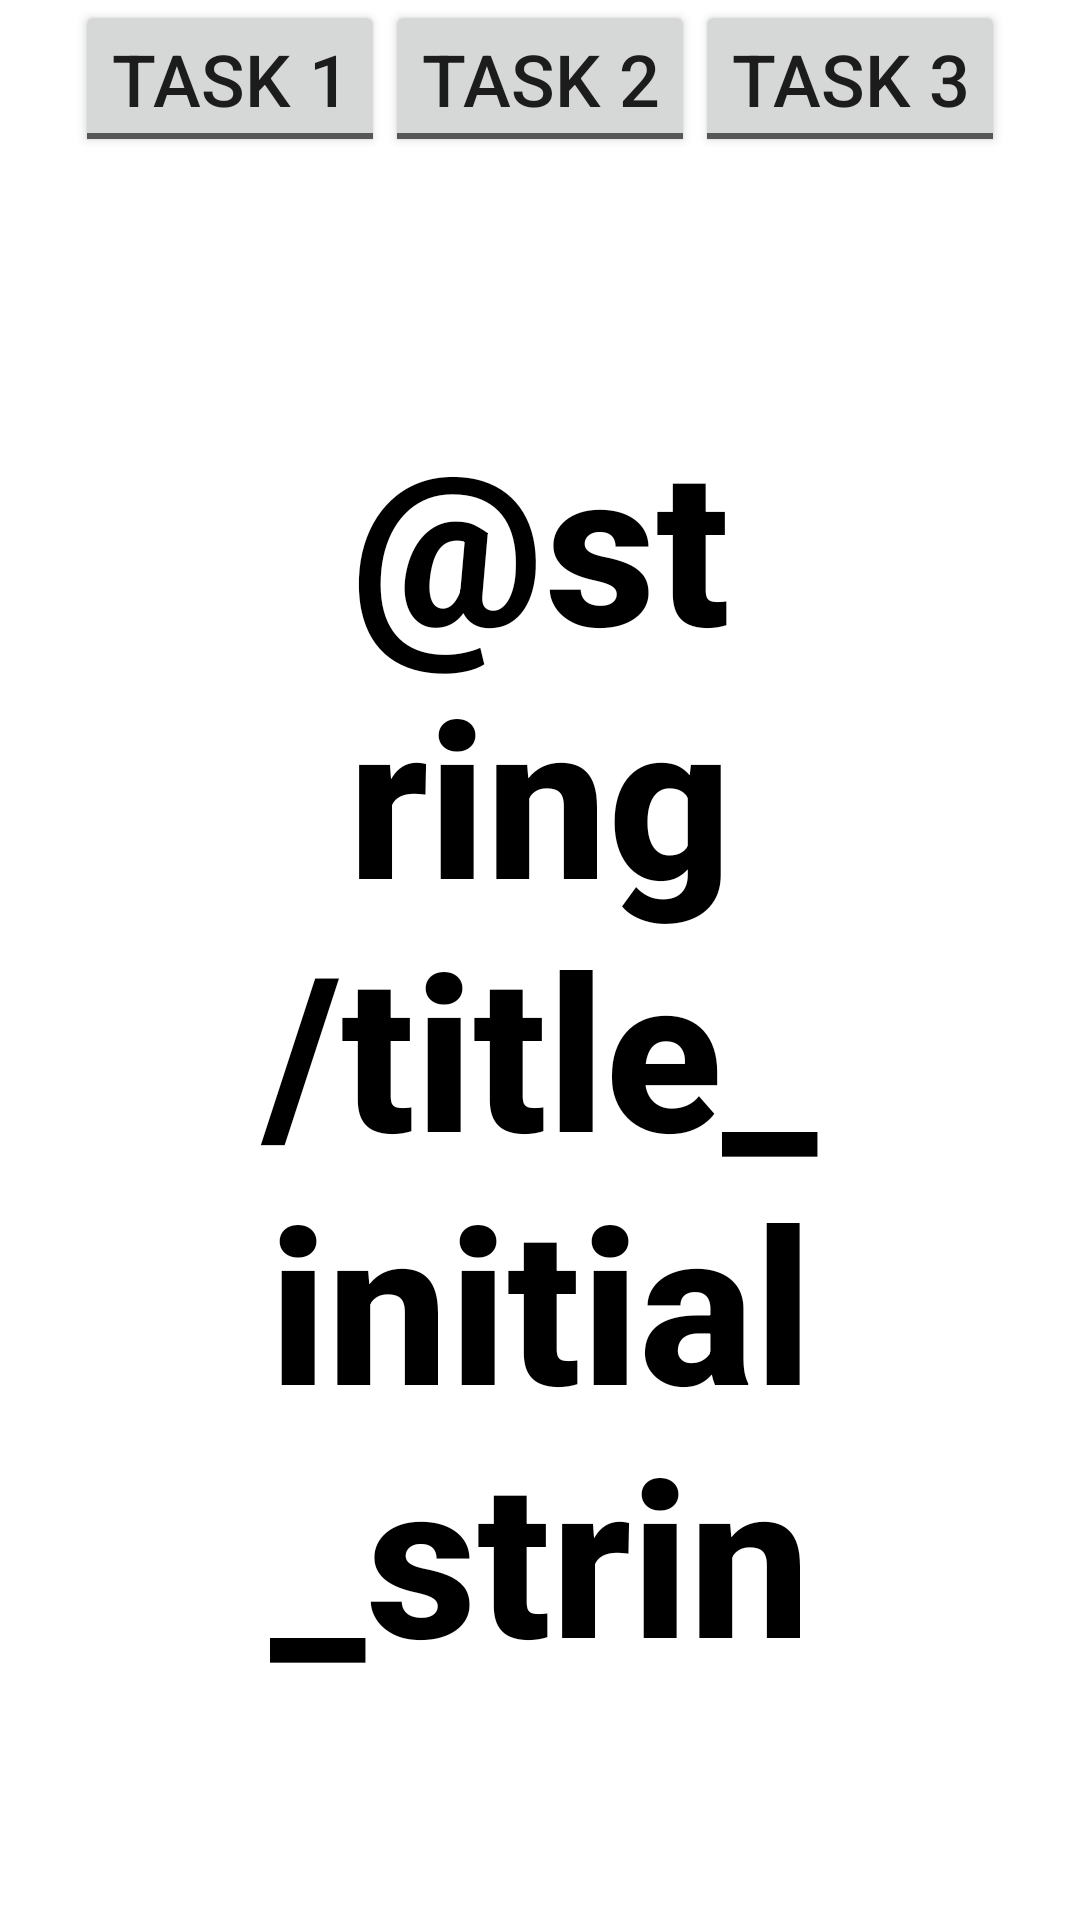

The Android layout XML behind this screen, and the referenced resources:
<!-- AndroidManifest.xml: application theme Theme.Geekbrainsandroidintroductionhomework -->
<!-- res/layout/task_1_activity.xml -->
<?xml version="1.0" encoding="utf-8"?>
<LinearLayout xmlns:android="http://schemas.android.com/apk/res/android"
    android:layout_width="match_parent"
    android:layout_height="match_parent"
    android:background="@color/white"
    android:orientation="vertical">

    <include
        layout="@layout/header"
        android:layout_width="wrap_content"
        android:layout_height="wrap_content"
        android:layout_gravity="center_horizontal" />

    <TextView
        android:id="@+id/title_text"
        android:layout_width="match_parent"
        android:layout_height="wrap_content"
        android:fontFamily="sans-serif-medium"
        android:gravity="center"
        android:padding="80dp"
        android:text="@string/title_initial_string"
        android:textColor="@color/black"
        android:textSize="72sp"
        android:textStyle="bold" />

    <TextView
        android:id="@+id/subtitle_text"
        android:layout_width="match_parent"
        android:layout_height="wrap_content"
        android:fontFamily="sans-serif-thin"
        android:gravity="center"
        android:paddingBottom="70dp"
        android:text="@string/subtitle_initial_string"
        android:textColor="@color/black"
        android:textStyle="bold" />

    <Switch
        android:id="@+id/switch_1"
        android:layout_width="wrap_content"
        android:layout_height="wrap_content"
        android:checked="true"
        android:text="SWITCH #1" />

    <Switch
        android:id="@+id/switch_2"
        android:layout_width="wrap_content"
        android:layout_height="wrap_content"
        android:checked="false"
        android:text="SWITCH #2" />

    <LinearLayout
        android:layout_width="wrap_content"
        android:layout_height="wrap_content"
        android:orientation="horizontal">

        <TextView
            android:layout_width="wrap_content"
            android:layout_height="wrap_content"
            android:text="STATEMENT  &quot;#1 STATE IS OPPOSITE TO #2 STATE&quot; IS: "
            android:textColor="@color/black"
            android:textSize="12sp" />

        <ToggleButton
            android:id="@+id/satement_toggle"
            android:layout_width="wrap_content"
            android:layout_height="wrap_content"
            android:checked="true"
            android:textOff="FALSE"
            android:textOn="TRUE"
            android:textSize="12sp" />
    </LinearLayout>

    <EditText
        android:id="@+id/name_field"
        android:layout_width="match_parent"
        android:layout_height="wrap_content"
        android:hint="Enter your name here" />

    <CheckBox
        android:id="@+id/use_name_checkbox"
        android:layout_width="wrap_content"
        android:layout_height="wrap_content"
        android:text="Use name" />

    <Button
        android:id="@+id/push_me_button"
        android:layout_width="wrap_content"
        android:layout_height="wrap_content"
        android:layout_gravity="center"
        android:text="PUSH ME" />
</LinearLayout>
<!-- res/layout/header.xml (included above) -->
<?xml version="1.0" encoding="utf-8"?>
<LinearLayout xmlns:android="http://schemas.android.com/apk/res/android"
    android:layout_width="match_parent"
    android:layout_height="wrap_content"
    android:gravity="center_horizontal"
    android:orientation="horizontal">

    <ToggleButton
        android:id="@+id/task_1_button"
        android:layout_width="wrap_content"
        android:layout_height="wrap_content"
        android:checked="false"
        android:textOff="TASK 1"
        android:textOn="TASK 1"
        android:textSize="24sp" />

    <ToggleButton
        android:id="@+id/task_2_button"
        android:layout_width="wrap_content"
        android:layout_height="wrap_content"
        android:checked="false"
        android:textOff="TASK 2"
        android:textOn="TASK 2"
        android:textSize="24sp" />

    <ToggleButton
        android:id="@+id/task_3_button"
        android:layout_width="wrap_content"
        android:layout_height="wrap_content"
        android:checked="false"
        android:textOff="TASK 3"
        android:textOn="TASK 3"
        android:textSize="24sp" />
</LinearLayout>
<!-- resources referenced by this layout -->
<resources>
  <color name="black">#FF000000</color>
  <color name="white">#FFFFFFFF</color>
  <style name="Theme.Geekbrainsandroidintroductionhomework" parent="Theme.MaterialComponents.DayNight.DarkActionBar">
          
          <item name="colorPrimary">@color/purple_500</item>
          <item name="colorPrimaryVariant">@color/purple_700</item>
          <item name="colorOnPrimary">@color/white</item>
          
          <item name="colorSecondary">@color/teal_200</item>
          <item name="colorSecondaryVariant">@color/teal_700</item>
          <item name="colorOnSecondary">@color/black</item>
          
          <item name="android:statusBarColor" tools:targetApi="l">?attr/colorPrimaryVariant</item>
          s
      </style>
  <color name="purple_500">#FF6200EE</color>
  <color name="purple_700">#FF3700B3</color>
  <color name="teal_200">#FF03DAC5</color>
  <color name="teal_700">#FF018786</color>
</resources>
